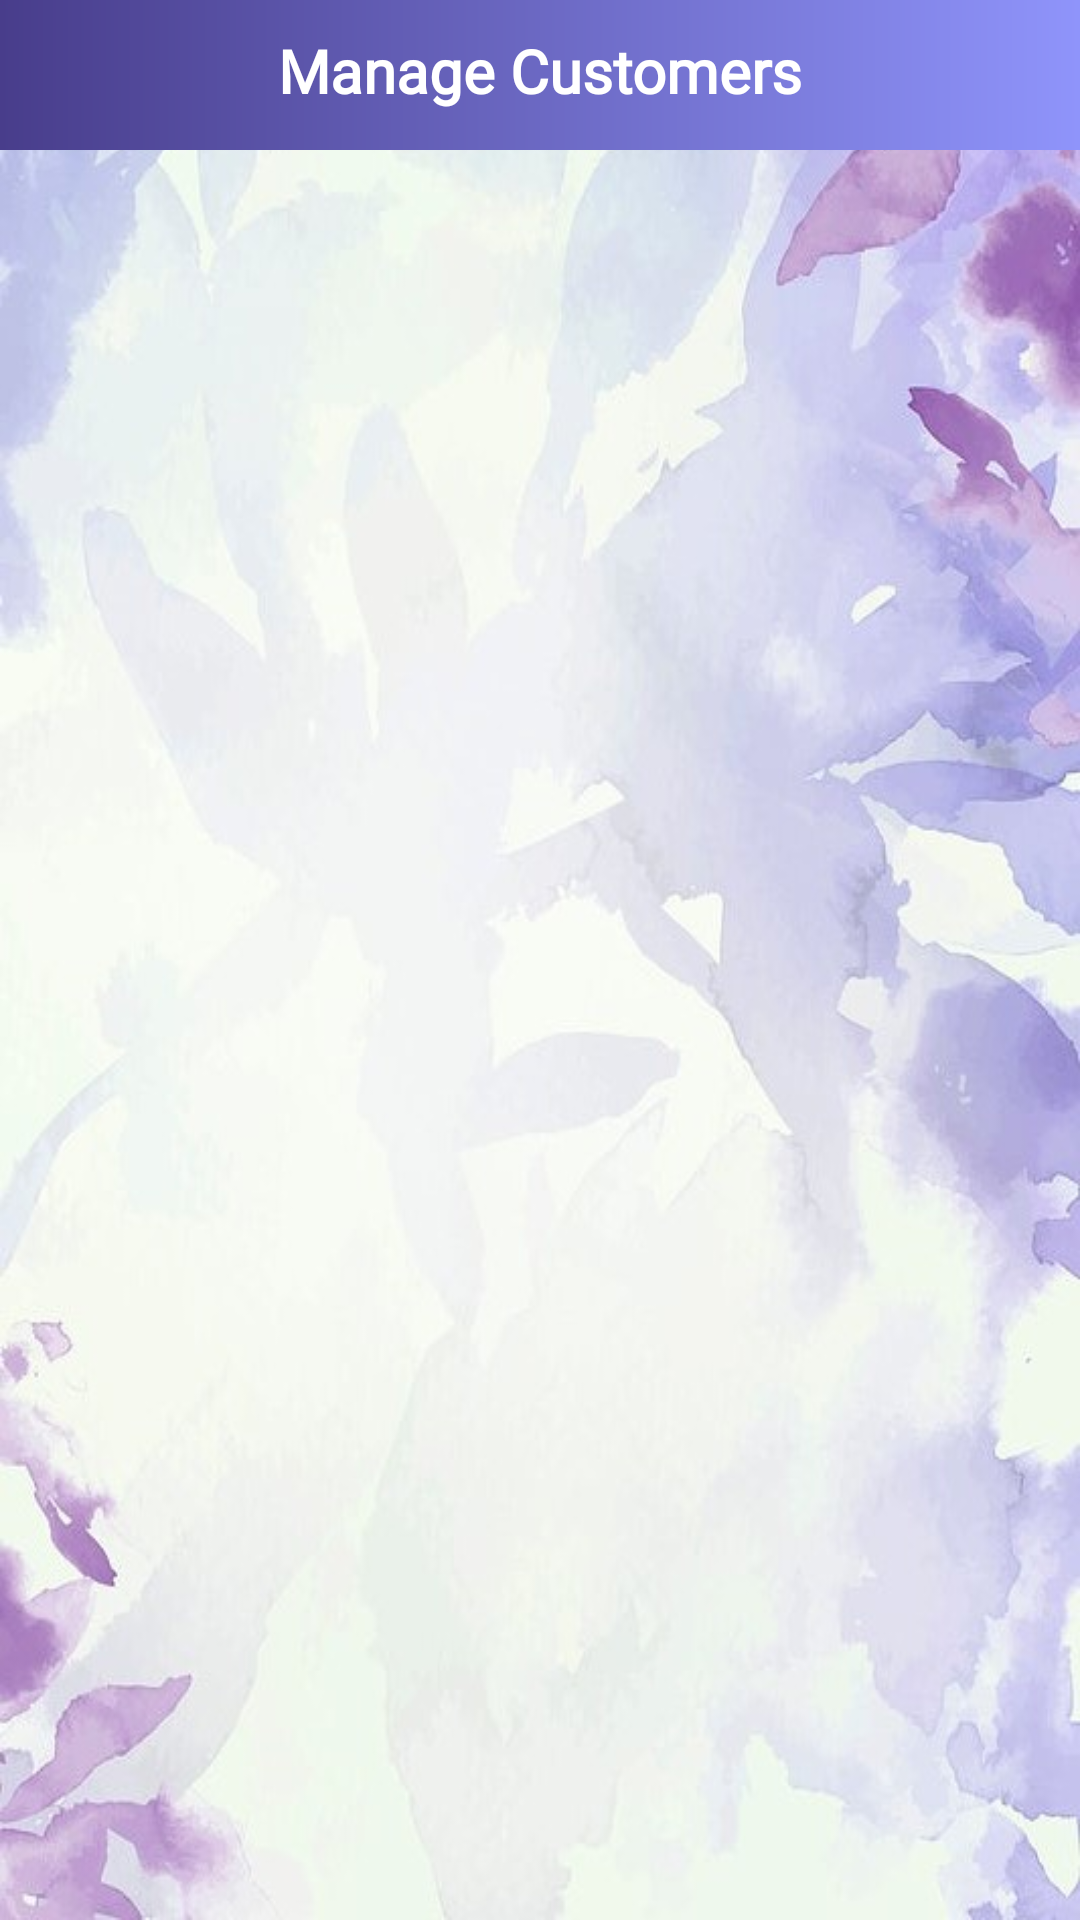

This screen was rendered from an Android layout file. Write that file and the resources it references.
<!-- AndroidManifest.xml: application theme Theme.TransportationApp -->
<!-- res/layout/activity_admin_manage_customer.xml -->
<?xml version="1.0" encoding="utf-8"?>
<RelativeLayout xmlns:android="http://schemas.android.com/apk/res/android"
    xmlns:app="http://schemas.android.com/apk/res-auto"
    xmlns:tools="http://schemas.android.com/tools"
    android:layout_width="match_parent"
    android:layout_height="match_parent"
    android:background="@drawable/bg"
    tools:context=".Admin.AdminManageCustomer">

    <RelativeLayout
        android:id="@+id/rl11"
        android:layout_width="match_parent"
        android:layout_height="50dp"
        android:layout_alignParentTop="true"
        android:background="@drawable/bluepurple_gradient">

        <TextView
            android:layout_width="match_parent"
            android:layout_height="wrap_content"
            android:layout_marginTop="10dp"
            android:fontFamily="@font/lexend"
            android:text="Manage Customers"
            android:textAlignment="center"
            android:textColor="@android:color/white"
            android:textSize="20dp"
            android:textStyle="bold"/>

    </RelativeLayout>

    <androidx.recyclerview.widget.RecyclerView
        android:id="@+id/cust_lists"
        android:layout_below="@id/rl11"
        android:layout_width="match_parent"
        android:layout_height="match_parent"
        />

</RelativeLayout>
<!-- resources referenced by this layout -->
<resources>
  <!-- drawable bg: jpg bitmap (drawable, 65203 bytes) -->
  <!-- drawable bluepurple_gradient (drawable) -->
  <?xml version="1.0" encoding="utf-8"?>
  <shape xmlns:android="http://schemas.android.com/apk/res/android">
  
      <gradient
          android:startColor="@color/colorPrimaryDark"
          android:endColor="#8f94fb"
          android:type="linear" />
  
      <corners
          android:radius="0dp"
          >
      </corners>
  </shape>
  <style name="Theme.TransportationApp" parent="Theme.MaterialComponents.Light.NoActionBar">
          
          <item name="colorPrimary">@color/colorPrimary</item>
          <item name="colorPrimaryDark">@color/colorPrimaryDark</item>
          <item name="colorAccent">@color/colorAccent</item>
  
          
          <item name="android:statusBarColor" tools:targetApi="l">?attr/colorPrimaryVariant</item>
          
  
          
          
          <item name="android:windowAnimationStyle">@style/ActivityAnim</item>
          
      </style>
  <color name="colorPrimaryDark">#483d8b</color>
  <color name="colorPrimary">#7236b9</color>
  <color name="colorAccent">#ffefd5</color>
  <style name="ActivityAnim" parent="@android:style/Animation.Activity">
          <item name="android:activityOpenEnterAnimation">@anim/slide_in</item>
          <item name="android:activityCloseEnterAnimation">@anim/slide_in</item>
          <item name="android:activityOpenExitAnimation">@anim/slide_out</item>
          <item name="android:activityCloseExitAnimation">@anim/slide_out</item>
      </style>
</resources>
